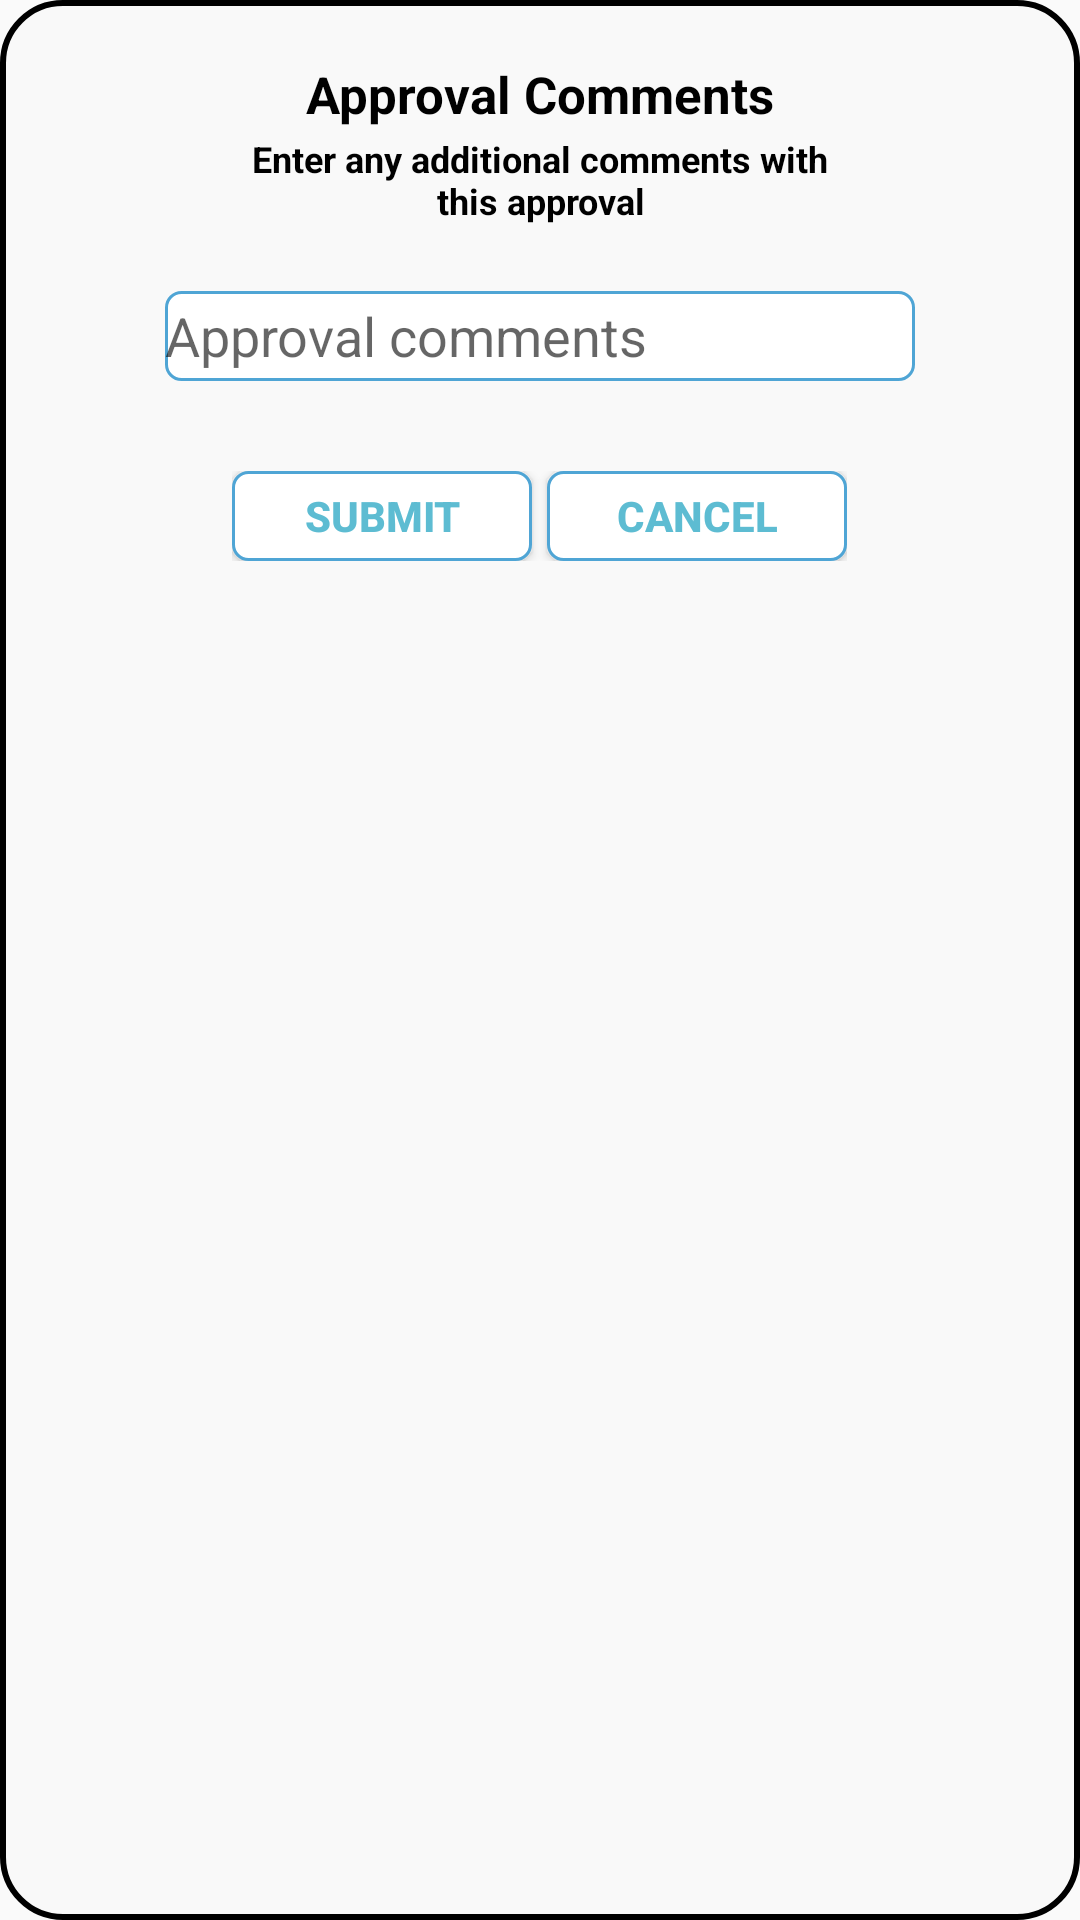

Write the Android layout XML for this screen, with the resource values it uses.
<!-- AndroidManifest.xml: application theme AppTheme.NoActionBar -->
<!-- res/layout/resource_active_pay_approval_dialog.xml -->
<?xml version="1.0" encoding="utf-8"?>

<LinearLayout xmlns:android="http://schemas.android.com/apk/res/android"
    android:layout_width="275dp"
    android:layout_height="200dp"
    android:background="@drawable/curve_shape"
    android:orientation="vertical"
    android:layout_gravity="center"


    >


    <TextView
        android:id="@+id/txt_approval_title"
        android:layout_width="wrap_content"
        android:layout_height="wrap_content"
        android:layout_gravity="center"
        android:layout_marginTop="20dp"
        android:text="Approval Comments"
        android:textColor="@android:color/black"
        android:textSize="17dp"
        android:textStyle="bold" />

    <TextView
        android:id="@+id/txt_approval_description"
        android:layout_width="200dp"
        android:layout_height="wrap_content"
        android:layout_gravity="center"
        android:layout_margin="2dp"
        android:text="Enter any additional comments with this approval"
        android:textColor="@android:color/black"
        android:textSize="12dp"
        android:textStyle="bold"
        android:gravity="center"/>

    <AutoCompleteTextView
        android:id="@+id/txt_approval_comments"
        android:layout_width="250dp"
        android:layout_height="30dp"
        android:hint="Approval comments"
        android:maxLines="1"
        android:singleLine="true"
        android:background="@drawable/unselected_rounded_corner"
        android:linksClickable="true"
        android:longClickable="true"
        android:layout_gravity="center"
        android:layout_marginTop="20dp"
        android:layout_marginBottom="10dp"/>


    <LinearLayout
        android:layout_width="wrap_content"
        android:layout_height="wrap_content"
        android:layout_gravity="center"

        android:orientation="horizontal"
        android:layout_marginTop="20dp">

        <Button
            android:id="@+id/btn_approval_submit"
            android:layout_width="100dp"
            android:layout_height="30dp"
            android:background="@drawable/unselected_rounded_corner"
            android:clickable="true"
            android:text="Submit"
            android:textColor="#5DBCD2"
            android:textStyle="bold" />

        <Button
            android:id="@+id/btn_approval_cancel"
            android:layout_width="100dp"
            android:layout_height="30dp"
            android:layout_marginLeft="5dp"
            android:background="@drawable/unselected_rounded_corner"
            android:clickable="true"
            android:text="Cancel"
            android:textColor="#5DBCD2"
            android:textStyle="bold" />
    </LinearLayout>

</LinearLayout>
<!-- resources referenced by this layout -->
<resources>
  <!-- drawable curve_shape (drawable) -->
  <?xml version="1.0" encoding="utf-8"?>
  
  <shape xmlns:android="http://schemas.android.com/apk/res/android" >
  
      <solid android:color="#f9f9f9" />
  
      <stroke
          android:width="2dp"
          android:color="#000000" />
  
      <corners
          android:bottomLeftRadius="20dp"
          android:bottomRightRadius="20dp"
          android:topLeftRadius="20dp"
          android:topRightRadius="20dp" />
  
  </shape>
  <!-- drawable unselected_rounded_corner (drawable) -->
  <?xml version="1.0" encoding="utf-8"?>
  
  <selector xmlns:android="http://schemas.android.com/apk/res/android">
      <item>
          <shape xmlns:android="http://schemas.android.com/apk/res/android" android:shape="rectangle" >
              <solid android:color="#ffffff" />
              <stroke android:width="1dip" android:color="#4fa5d5"/>
              <corners android:radius="5dp"/>
          </shape>
      </item>
  </selector>
  <style name="AppTheme.NoActionBar">
          <item name="windowActionBar">false</item>
          <item name="windowNoTitle">true</item>
      </style>
</resources>
